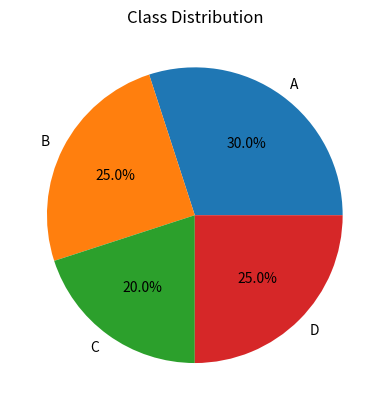

This figure's Python source:
import matplotlib.pyplot as plt

labels = ["A", "B", "C", "D"]
sizes = [30, 25, 20, 25]

plt.pie(sizes, labels=labels, autopct="%1.1f%%")
plt.title("Class Distribution")
plt.show()
